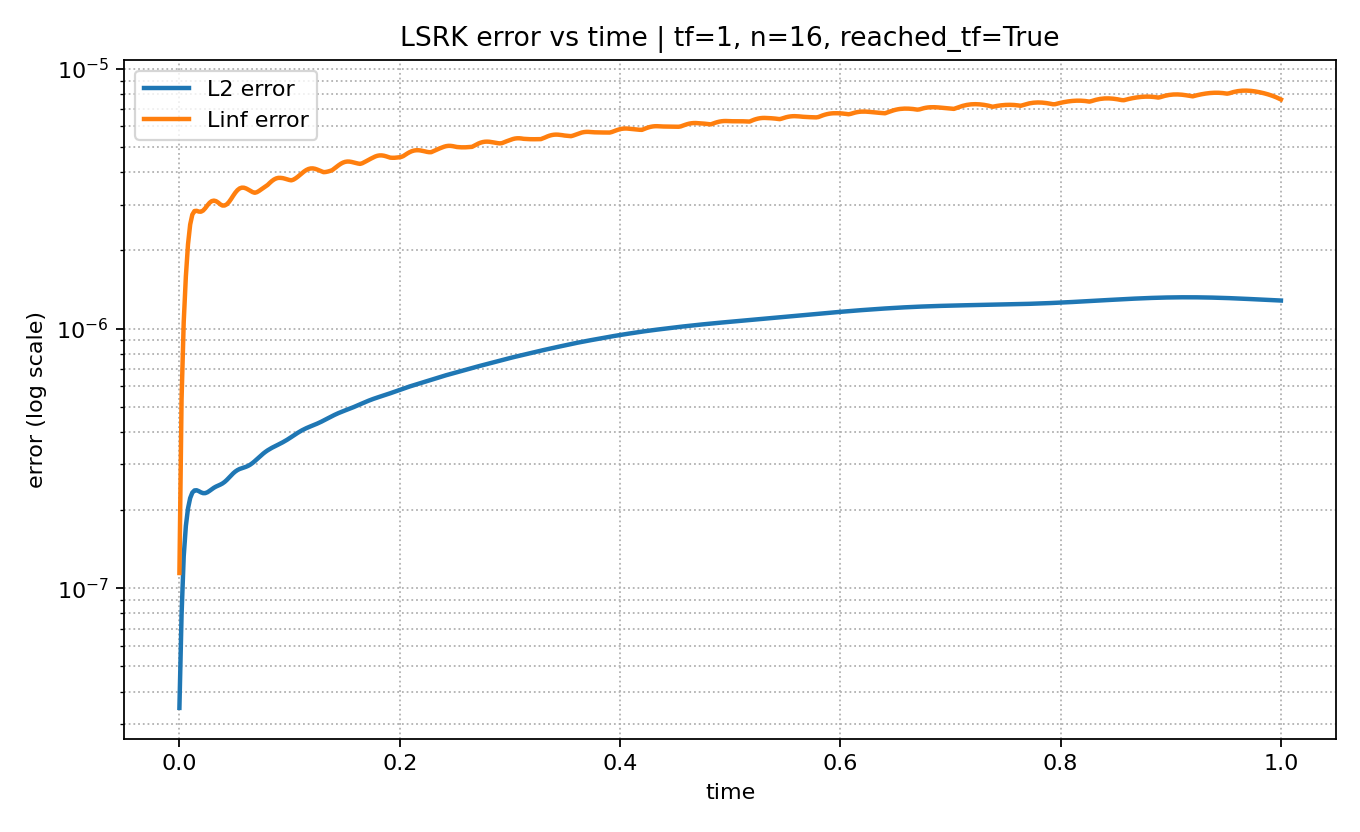

Values plotted in this chart, from the file beside it:
time, L2_error, Linf_error, max_abs_q
0.0, 3.463141121197797e-08, 1.1449036008137625e-07, 1
0.001953, 7.901579775344334e-08, 5.339057652653523e-07, 1
0.003906, 1.3277825988540662e-07, 1.0591020442318744e-06, 1
0.005859, 1.7384530741245222e-07, 1.588209398550866e-06, 0.9999
0.007812, 2.0312247348789045e-07, 2.1129076527154345e-06, 1
0.009766, 2.2243874492340784e-07, 2.5147341846942783e-06, 1
0.01172, 2.3343756640542495e-07, 2.7455646834373404e-06, 0.9999
0.01367, 2.380885111802253e-07, 2.834436318516209e-06, 1
0.01562, 2.3848642398590967e-07, 2.840052846148078e-06, 1
0.01758, 2.3656960678466457e-07, 2.82094783599085e-06, 1
0.01953, 2.3407514200794813e-07, 2.8174607800135476e-06, 0.9999
0.02148, 2.324235459503559e-07, 2.8466399253357366e-06, 1
0.02344, 2.3243966184239906e-07, 2.905764294014457e-06, 1
0.02539, 2.3419266531100775e-07, 2.9796493065670226e-06, 0.9999
0.02734, 2.3715190648682012e-07, 3.0485043435724e-06, 1
0.0293, 2.405463343436943e-07, 3.094711019779872e-06, 1
0.03125, 2.4371604506251105e-07, 3.1086997108187298e-06, 1
0.0332, 2.463401130253396e-07, 3.0942170687886517e-06, 1
0.03516, 2.48506784600861e-07, 3.0560475070551263e-06, 1
0.03711, 2.506245689381603e-07, 3.0077749753609773e-06, 0.9999
0.03906, 2.532141287676613e-07, 2.9757711012268206e-06, 1
0.04102, 2.5667088846926655e-07, 2.9769239377197554e-06, 1
0.04297, 2.611007129018875e-07, 3.007452139464073e-06, 0.9999
0.04492, 2.662865466584381e-07, 3.068040562659302e-06, 1
0.04687, 2.7177583254278087e-07, 3.1517402814817963e-06, 1
0.04883, 2.770345672550695e-07, 3.246303137666162e-06, 1
0.05078, 2.8160821116020724e-07, 3.337590485569253e-06, 0.9999
0.05273, 2.852444409681349e-07, 3.413001376323388e-06, 1
0.05469, 2.879506795431373e-07, 3.464092157234866e-06, 1
0.05664, 2.899772811063802e-07, 3.4874938164008995e-06, 0.9999
0.05859, 2.91736440995015e-07, 3.4850334481584255e-06, 1
0.06055, 2.9368444078047085e-07, 3.4624447277087356e-06, 1
0.0625, 2.962044347058181e-07, 3.4276594179649678e-06, 1
0.06445, 2.9952371769423647e-07, 3.3888517526614592e-06, 1
0.06641, 3.036839673050757e-07, 3.353340252254533e-06, 1
0.06836, 3.0856257737569414e-07, 3.3325650860768774e-06, 0.9999
0.07031, 3.139276534305551e-07, 3.350237425259195e-06, 1
0.07227, 3.1950413704751404e-07, 3.3870629483345738e-06, 1
0.07422, 3.2503252883845934e-07, 3.4330654505310143e-06, 0.9999
0.07617, 3.303096585245723e-07, 3.4815294076562253e-06, 1
0.07812, 3.3520858344736155e-07, 3.525889842204144e-06, 1
0.08008, 3.396801681021418e-07, 3.5716179851985608e-06, 1
0.08203, 3.437419950589691e-07, 3.637856030053177e-06, 0.9999
0.08398, 3.474611650089729e-07, 3.699318424282838e-06, 1
0.08594, 3.509365238046937e-07, 3.750142873182316e-06, 1
0.08789, 3.542834850256553e-07, 3.7856427663740533e-06, 0.9999
0.08984, 3.576219096400729e-07, 3.8032204695004346e-06, 1
0.0918, 3.6106564407995437e-07, 3.803073382324662e-06, 1
0.09375, 3.6471205769424963e-07, 3.794883889129963e-06, 1
0.0957, 3.6863115058486643e-07, 3.777056266807133e-06, 1
0.09766, 3.728556061503088e-07, 3.7551480276398763e-06, 1
0.09961, 3.7737436772218607e-07, 3.7348923037638926e-06, 0.9999
0.1016, 3.8213221837502256e-07, 3.7211521384805657e-06, 1
0.1035, 3.87036541268279e-07, 3.744345189904408e-06, 1
0.1055, 3.9197063558706224e-07, 3.7874808294369178e-06, 0.9999
0.1074, 3.9681142949583965e-07, 3.840832014850859e-06, 1
0.1094, 4.0144857002855966e-07, 3.902595775373552e-06, 1
0.1113, 4.0580168090335794e-07, 3.966823290096899e-06, 1
0.1133, 4.098329086894871e-07, 4.027391061312002e-06, 0.9999
0.1152, 4.1355260915576664e-07, 4.078342010271907e-06, 1
... 453 more rows
